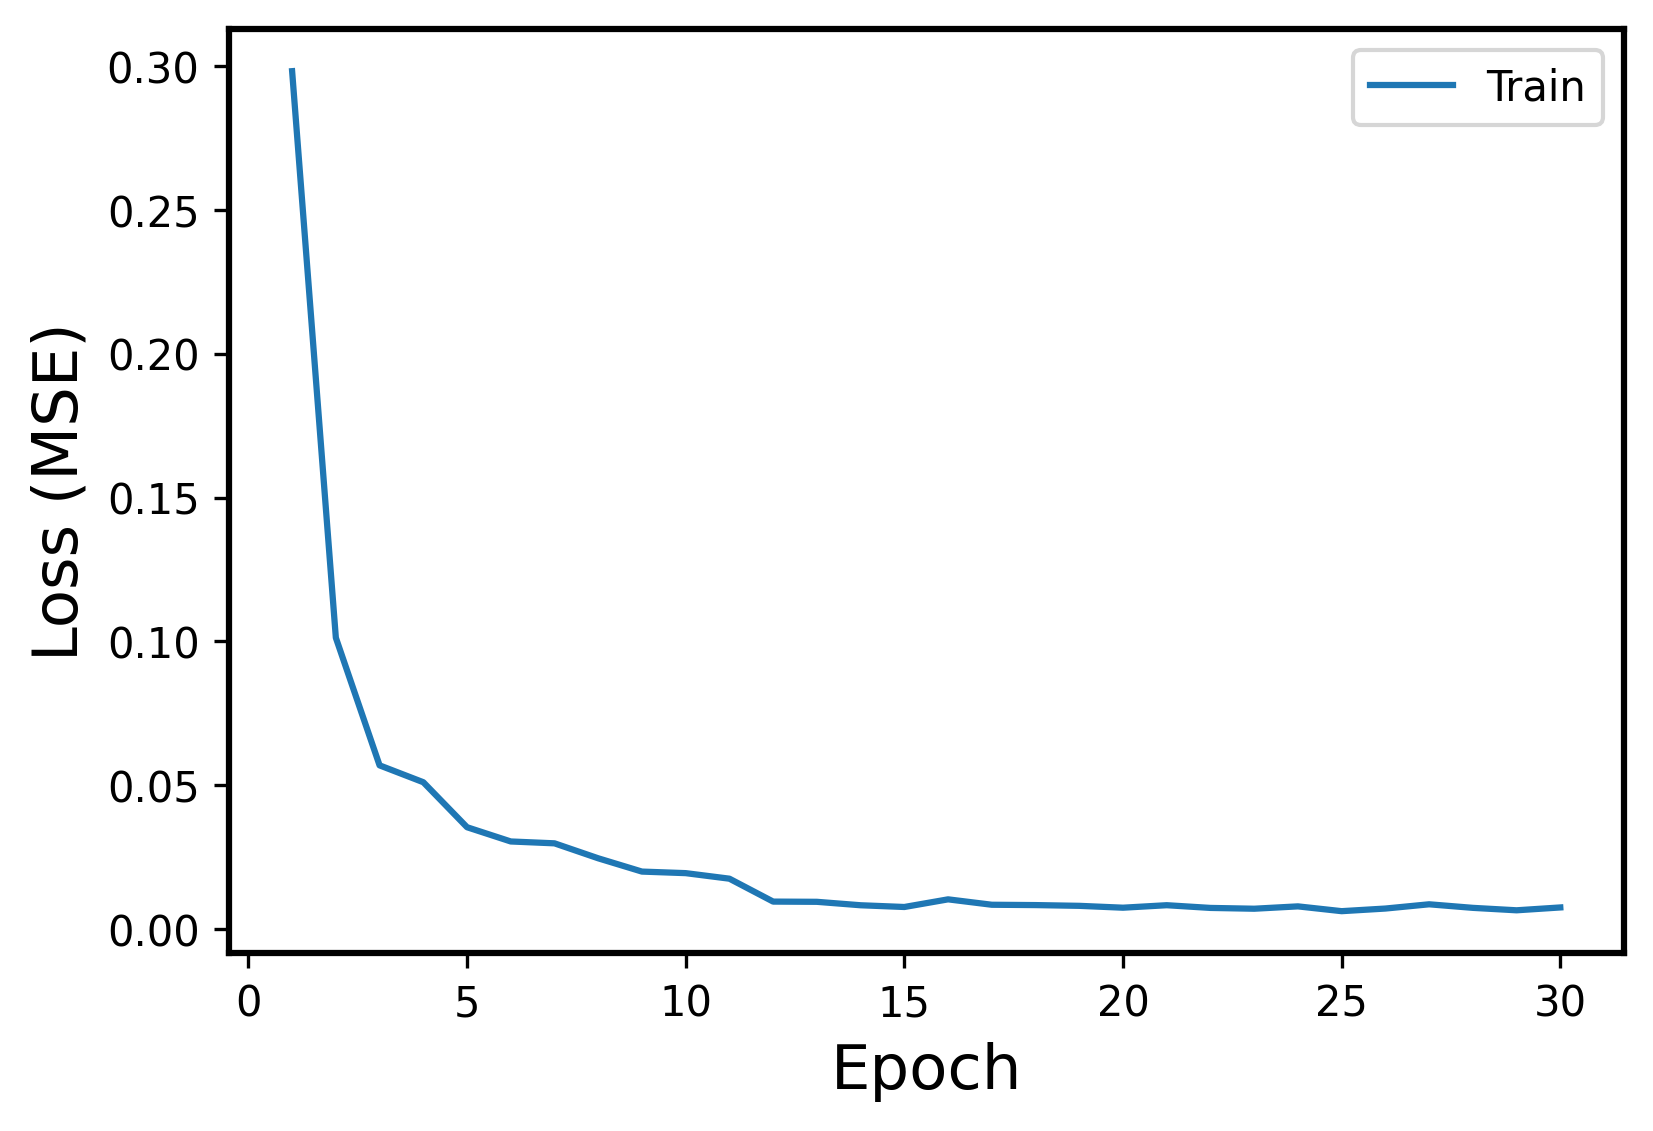

Source data for this figure (header and first rows):
Epoch, Events, Error
1, Train, 0.2982
2, Train, 0.1013
3, Train, 0.05692
4, Train, 0.05106
5, Train, 0.03542
6, Train, 0.03047
7, Train, 0.02983
8, Train, 0.02462
9, Train, 0.02001
10, Train, 0.01947
11, Train, 0.01754
12, Train, 0.009577
13, Train, 0.009502
14, Train, 0.008305
15, Train, 0.007701
16, Train, 0.01036
17, Train, 0.008481
18, Train, 0.008364
19, Train, 0.008104
20, Train, 0.007454
21, Train, 0.008322
22, Train, 0.007378
23, Train, 0.0071
24, Train, 0.007918
25, Train, 0.006251
26, Train, 0.007162
27, Train, 0.00864
28, Train, 0.007402
29, Train, 0.006553
30, Train, 0.007543
